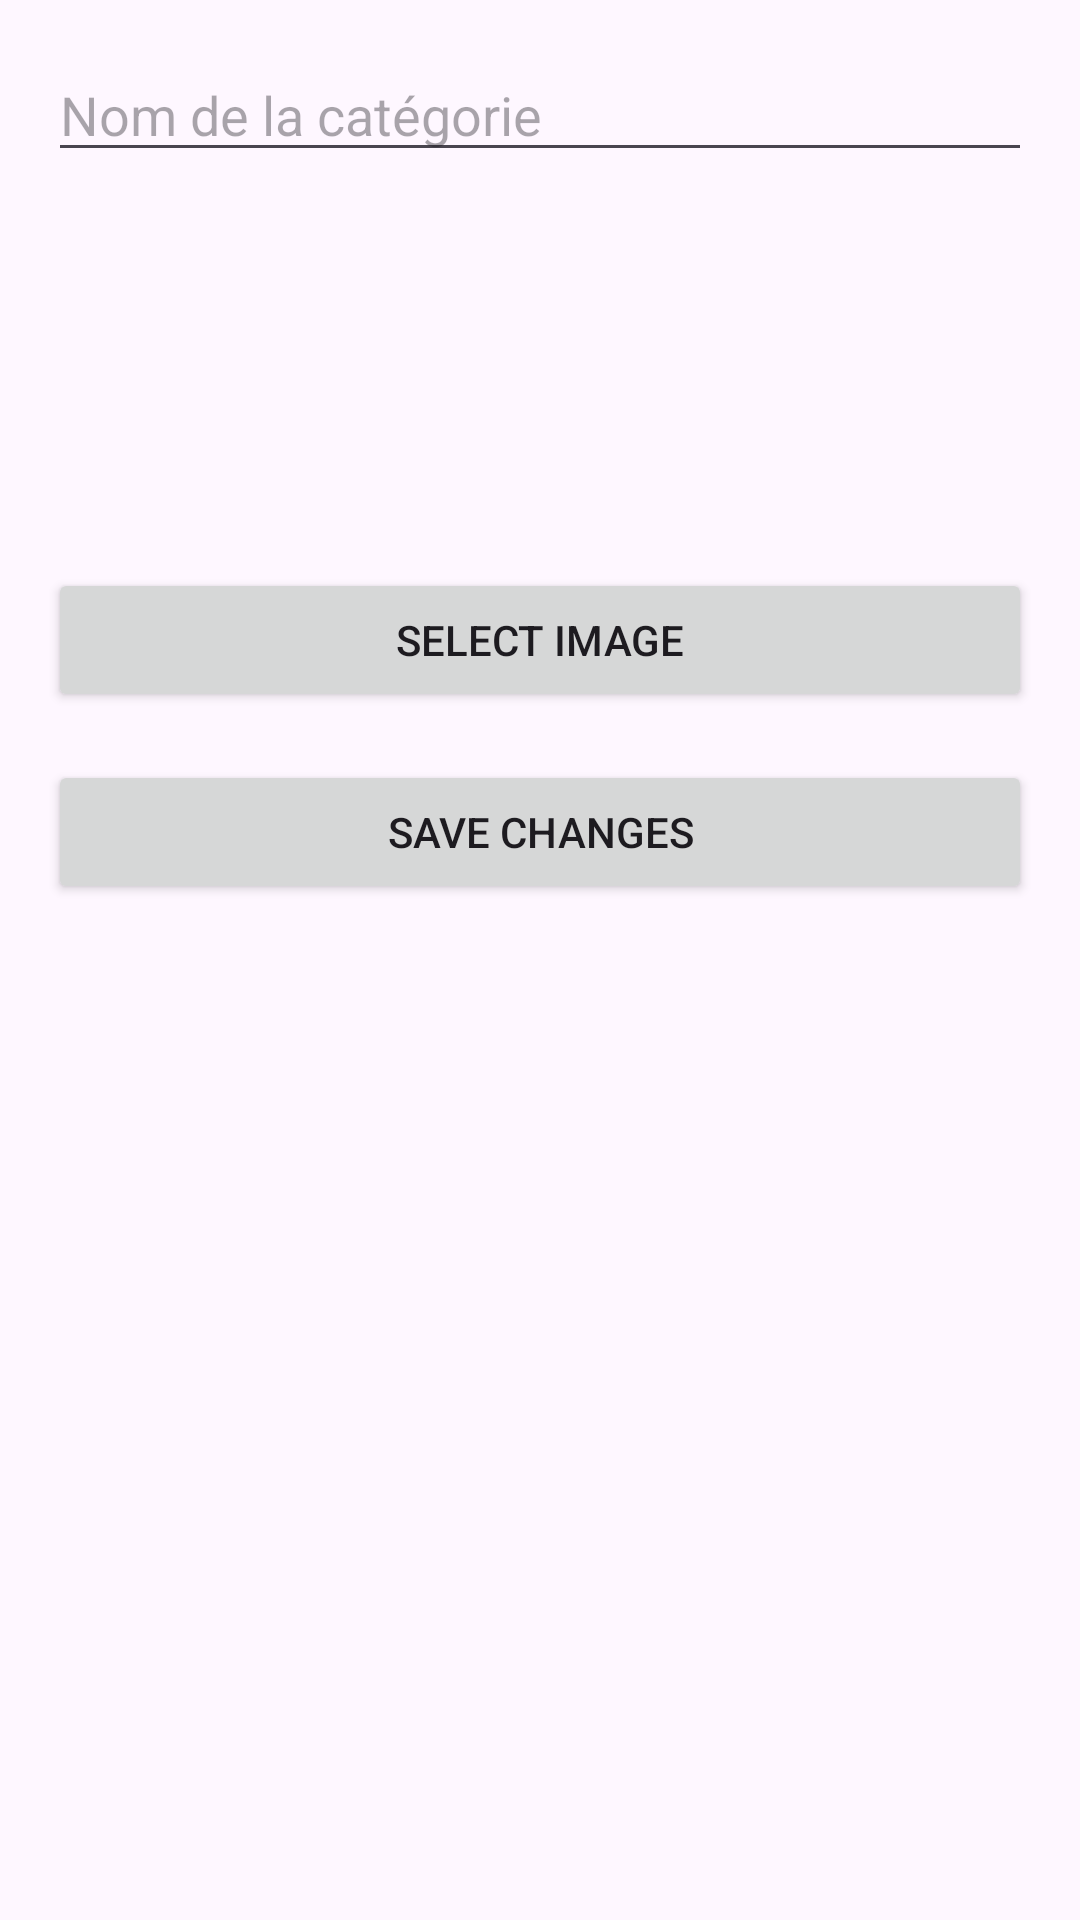

The Android layout XML behind this screen, and the referenced resources:
<!-- AndroidManifest.xml: application theme Theme.ProjetBook -->
<!-- res/layout/activity_edit_categorie.xml -->
<?xml version="1.0" encoding="utf-8"?>
<LinearLayout
    xmlns:android="http://schemas.android.com/apk/res/android"
    android:layout_width="match_parent"
    android:layout_height="match_parent"
    android:orientation="vertical"
    android:padding="16dp">

    <EditText
        android:id="@+id/editTextNom"
        android:layout_width="match_parent"
        android:layout_height="wrap_content"
        android:hint="Nom de la catégorie" />

    <ImageView
        android:id="@+id/imageViewImage"
        android:layout_width="100dp"
        android:layout_height="100dp"
        android:layout_gravity="center"
        android:contentDescription="Category Image"
        android:layout_marginTop="16dp"
        android:scaleType="centerCrop" />

    <Button
        android:id="@+id/buttonSelectImage"
        android:layout_width="match_parent"
        android:layout_height="wrap_content"
        android:layout_marginTop="16dp"
        android:text="Select Image" />

    <Button
        android:id="@+id/buttonSave"
        android:layout_width="match_parent"
        android:layout_height="wrap_content"
        android:layout_marginTop="16dp"
        android:text="Save Changes" />
</LinearLayout>
<!-- resources referenced by this layout -->
<resources>
  <style name="Theme.ProjetBook" parent="Base.Theme.ProjetBook" />
  <style name="Base.Theme.ProjetBook" parent="Theme.Material3.DayNight.NoActionBar">
          
          
      </style>
</resources>
